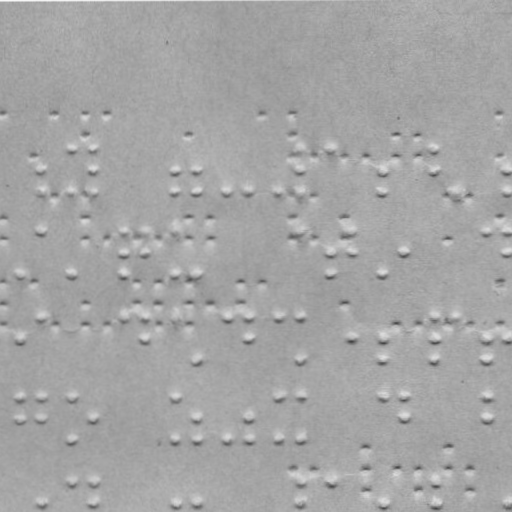

Source data for this figure (header and first rows):
x, y
42.25, 168.6
42.29, 190.6
72.22, 147.6
72.29, 190.6
94.22, 147.5
94.25, 168.5
94.29, 190.5
176.3, 168.4
176.3, 190.4
197.3, 168.4
197.3, 190.4
228.3, 190.3
249.3, 190.3
280.3, 190.2
300.2, 147.2
300.3, 168.2
300.3, 190.2
331.2, 147.1
384.3, 168
384.3, 190
435.2, 146.9
435.3, 167.9
456.3, 189.9
508.3, 167.8
508.3, 189.8
20.43, 272.7
42.36, 229.6
72.43, 272.6
124.4, 229.5
124.4, 251.5
124.4, 272.5
146.4, 229.4
146.4, 251.4
176.4, 229.4
176.4, 272.4
197.4, 272.4
300.4, 229.2
331.4, 251.1
331.4, 272.1
353.4, 229.1
353.4, 251.1
384.4, 272
405.4, 251
487.4, 228.8
508.4, 228.8
508.4, 250.8
20.55, 337.7
42.51, 315.6
124.5, 315.5
146.5, 315.4
146.5, 337.4
197.6, 358.4
228.5, 315.3
249.5, 315.3
249.5, 337.3
280.5, 315.2
300.5, 315.2
300.6, 358.2
353.5, 337.1
384.5, 337
... 124 more rows
